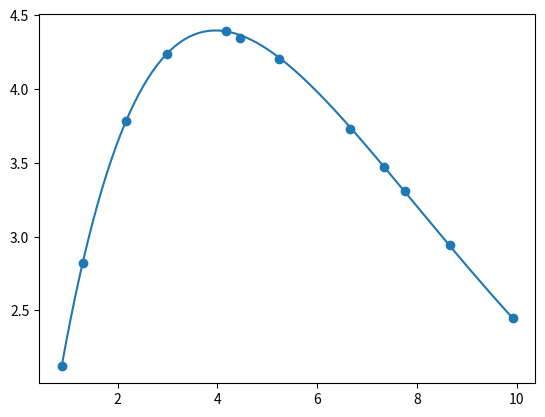

Here is the Python script that generated this plot:
import numpy as np
import math


def best_line(x, y, grau=1):
    n = len(x)
    # soma das coordenadas x
    sum_x = sum(x)
    # soma das coordenadas x**2
    sum_x2 = sum(xi ** 2 for xi in x)
    # soma das coordenadas y
    sum_y = sum(y)
    # soma das coordenadas x*y
    sum_xy = sum(xi * yi for xi, yi in zip(x, y))

    # Matriz dos coeficientes
    A = [[n, sum_x], [sum_x, sum_x2]]
    # Matriz dos termos independentes
    B = [sum_y, sum_xy]

    return np.linalg.solve(A, B)


def poly(x, a, b):
    return a*x*np.e**(b*x)
    # return a * (x/(x+b))
    # funcaomath.pow(x,b)


def build_func(a, b):
    def temp(x):
        return poly(x, a, b)
    return temp


if __name__ == '__main__':
    x = [0.8777, 1.2996, 2.166, 2.9907, 4.1703, 4.4611, 5.2246, 6.6588, 7.3412, 7.7565, 8.6614, 9.9149]
    y = [2.1261, 2.8241, 3.7854, 4.238, 4.3902, 4.3483, 4.2029, 3.7321, 3.4711, 3.3123, 2.9457, 2.4478]
    values = [2.4177, 5.4851, 8.4128]
    if min(y) <= 0:
        k1 = abs(min(y)) + 1
    else:
        k1 = 0

    if min(x) <= 0:
        k2 = abs(min(x)) + 1
    else:
        k2 = 0

    yt = [yi + k1 for yi in y]

    y_ = np.log(np.divide(y, x))

    xt = [xi + k2 for xi in x]

    x_ = x
    grau = 1

    a0, a1 = best_line(x_, y_, grau)

    a = np.exp(a0)

    b = a1

    print('Coeficientes da reta')
    print(f'{a0 = } e {a1 = }')

    print('Coeficientes')
    print(f'{a = } e {b = }')

    p = build_func(a, b)

    def q(x):
        return p(x+k2) - k1

    px = [p(vi) for vi in values]
    print(f'{px = }')

    # visualização

    import matplotlib.pyplot as plt

    plt.scatter(x, y)

    t = np.linspace(min(x), max(x), 200)
    qt = [q(ti) for ti in t]

    plt.plot(t, qt)

    # plt.savefig('best_poly_regressao_potencia.png')
